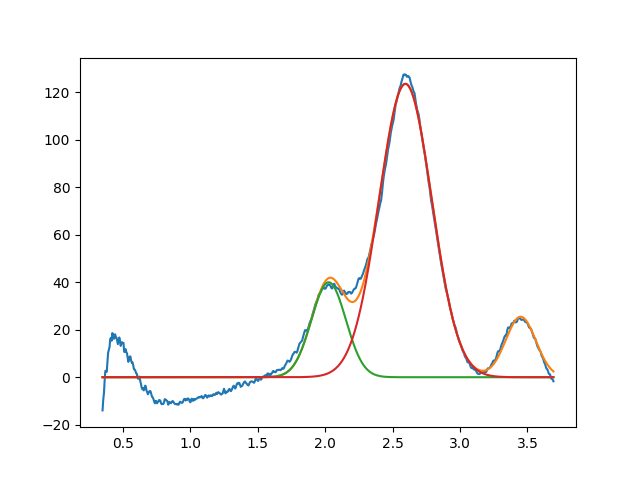

Values plotted in this chart, from the file beside it:
2.026216605253844172e+00, 3.999999999811738149e+01, 2.999999999999999334e-01, 9.999999999999870104e-01
2.595254374376030349e+00, 1.235880433265444367e+02, 4.596278561316582412e-01, 9.999999999403067497e-01
3.450000000000000622e+00, 2.546276829320144230e+01, 2.637511605733096620e-01, 9.999999999999955591e-01
